The GitHub repository Abdol/GAF-Energy contains a labelled image folder "data" with 2 categories: abnormal, normal. Examples follow, each with its label.

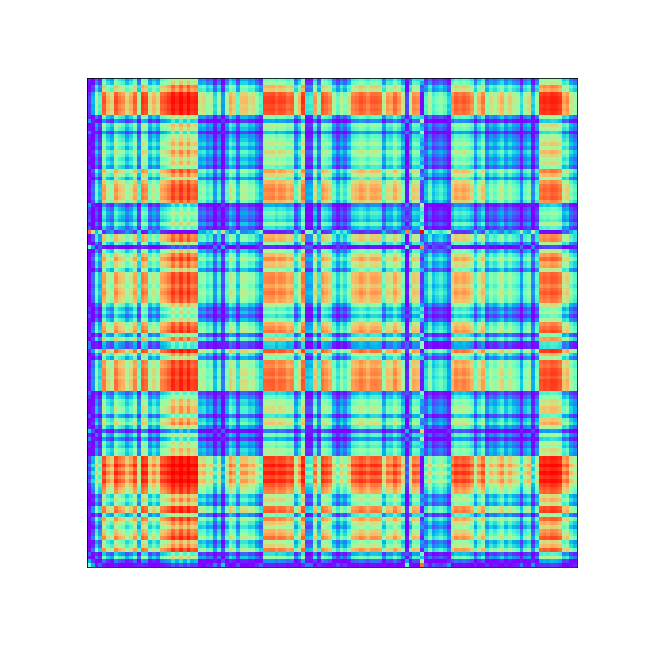
Label: normal

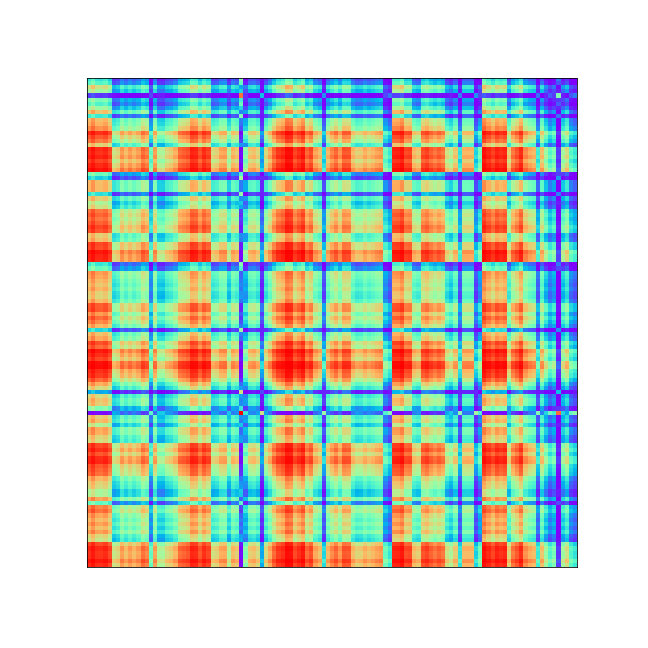
Label: abnormal

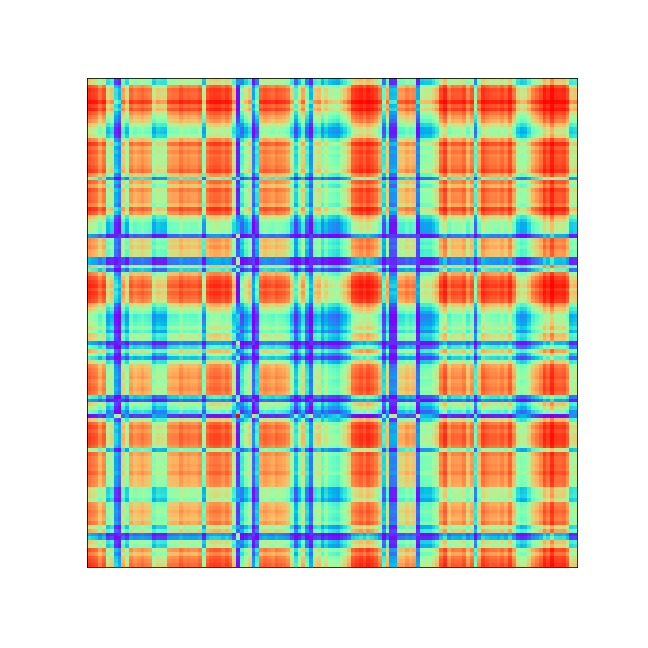
Label: abnormal

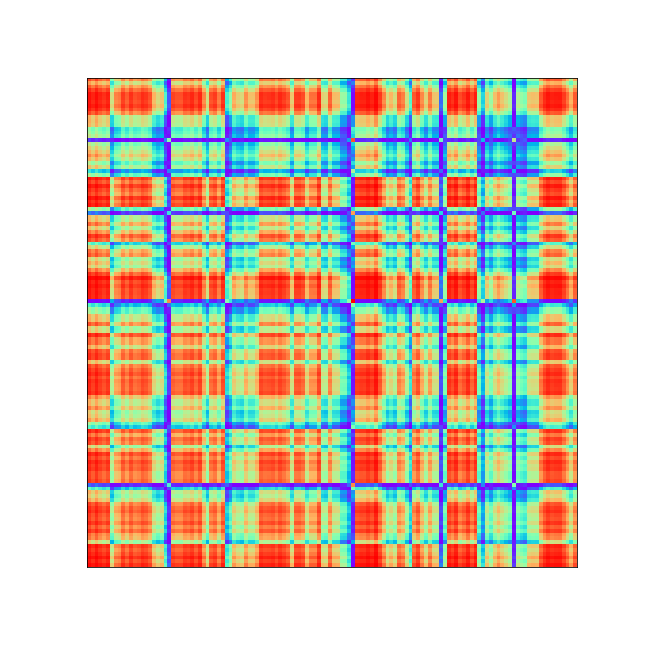
Label: abnormal

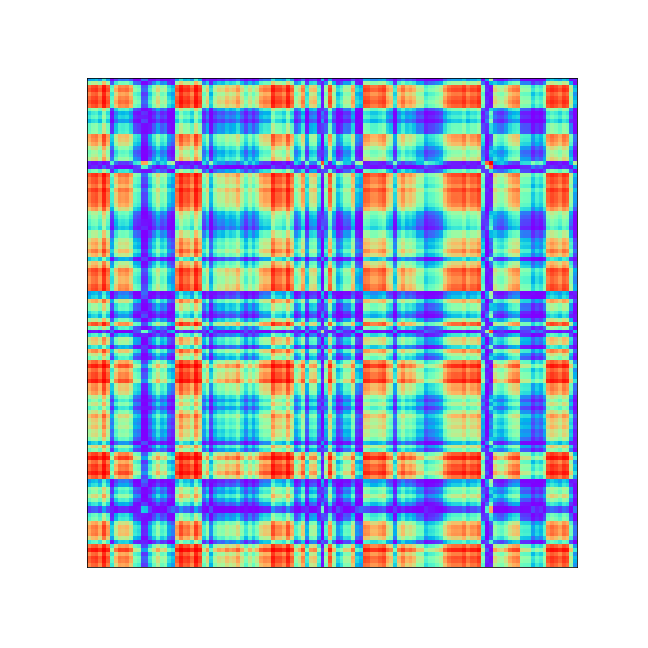
Label: normal

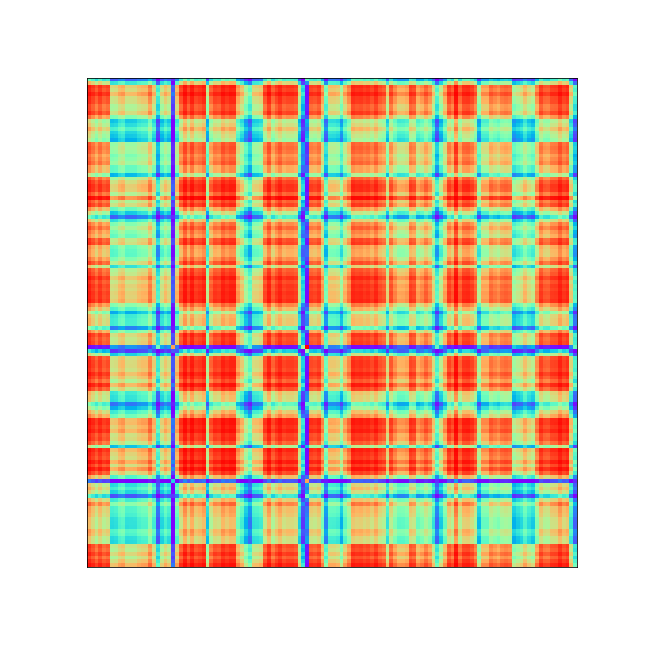
Label: abnormal
